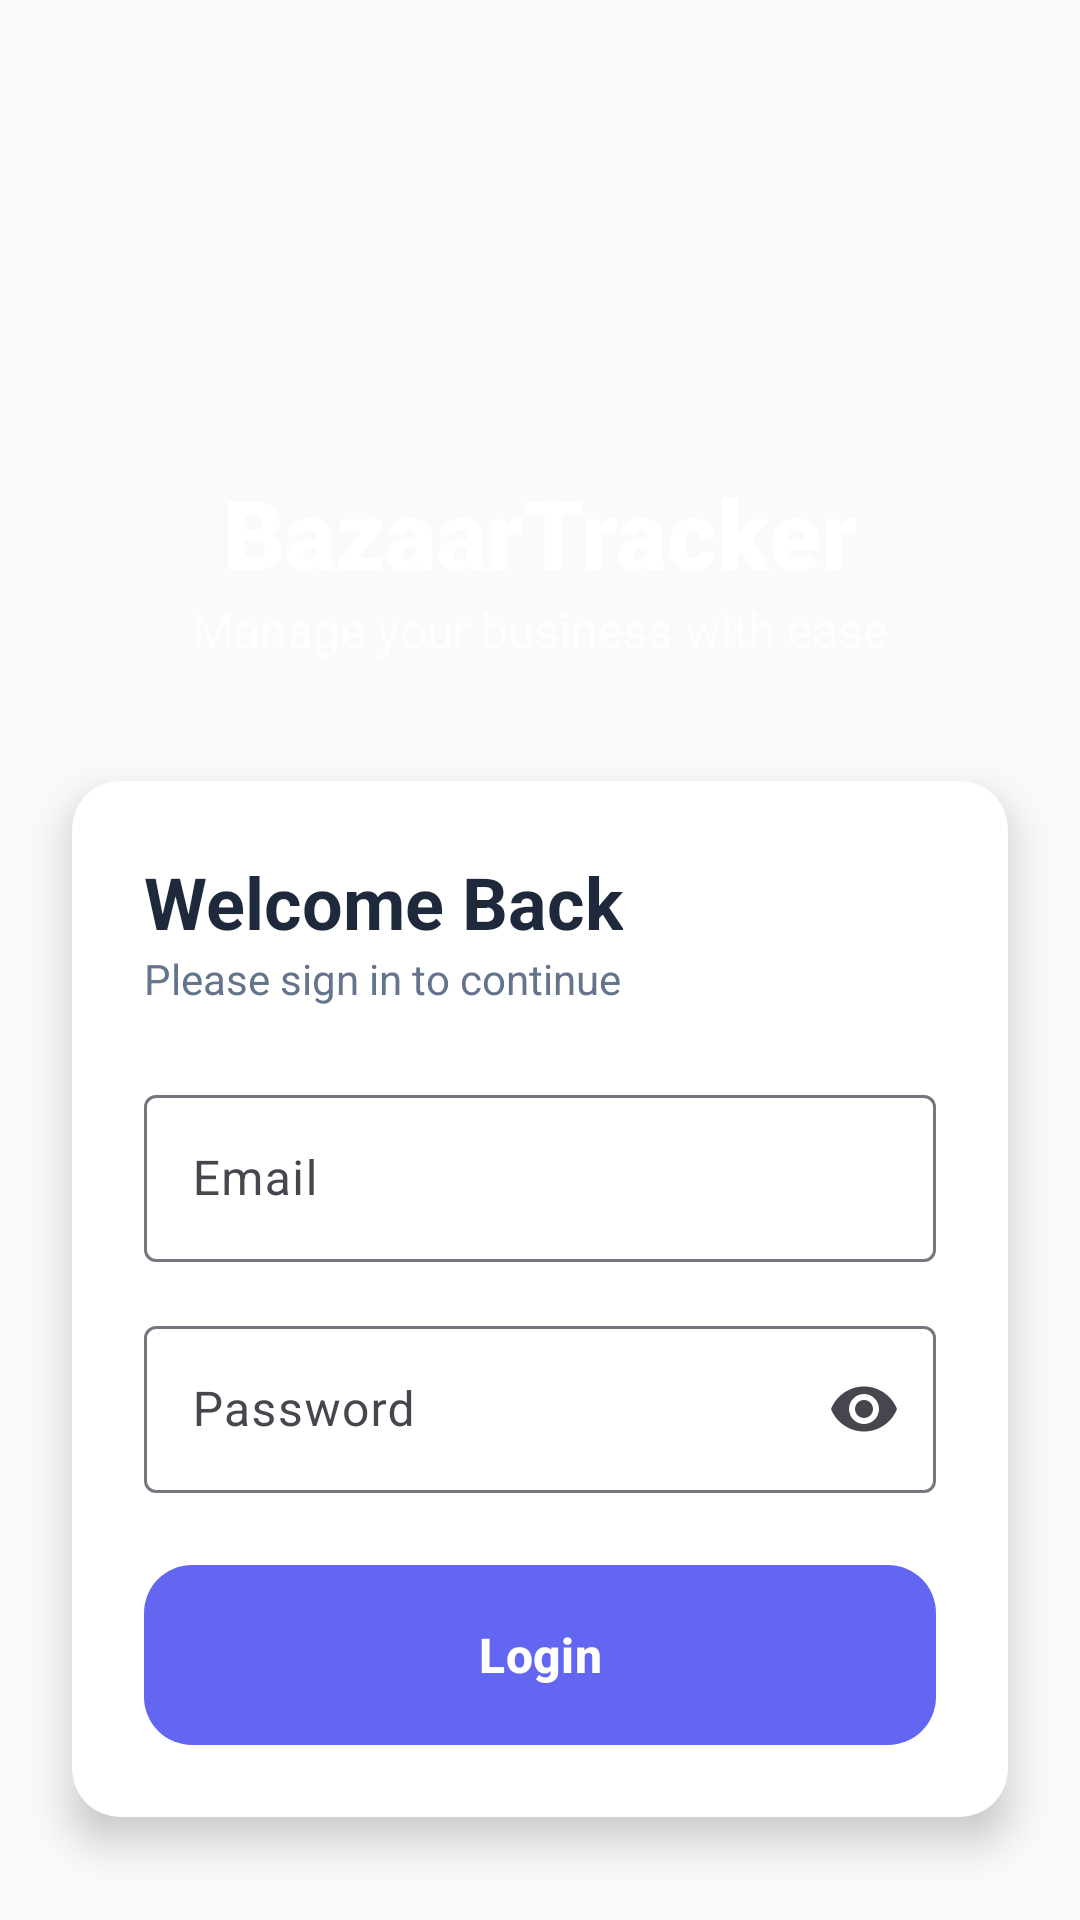

Reconstruct the res/layout file that produces this screen, plus the resources it refers to.
<!-- AndroidManifest.xml: application theme Theme.BazaarTrackerMobile -->
<!-- res/layout/activity_login.xml -->
<?xml version="1.0" encoding="utf-8"?>
<androidx.constraintlayout.widget.ConstraintLayout xmlns:android="http://schemas.android.com/apk/res/android"
    xmlns:app="http://schemas.android.com/apk/res-auto"
    xmlns:tools="http://schemas.android.com/tools"
    android:layout_width="match_parent"
    android:layout_height="match_parent"
    android:background="@color/background_light">

    <View
        android:id="@+id/headerBackground"
        android:layout_width="match_parent"
        android:layout_height="300dp"
        android:background="@drawable/bg_gradient_primary"
        app:layout_constraintTop_toTopOf="parent" />

    <ImageView
        android:id="@+id/ivLogo"
        android:layout_width="80dp"
        android:layout_height="80dp"
        android:layout_marginTop="60dp"
        android:src="@drawable/ic_launcher_foreground"
        app:layout_constraintEnd_toEndOf="parent"
        app:layout_constraintStart_toStartOf="parent"
        app:layout_constraintTop_toTopOf="parent"
        android:contentDescription="App Logo" />

    <TextView
        android:id="@+id/tvTitle"
        android:layout_width="wrap_content"
        android:layout_height="wrap_content"
        android:layout_marginTop="16dp"
        android:fontFamily="sans-serif-black"
        android:text="@string/app_name"
        android:textColor="@color/white"
        android:textSize="32sp"
        app:layout_constraintEnd_toEndOf="parent"
        app:layout_constraintStart_toStartOf="parent"
        app:layout_constraintTop_toBottomOf="@+id/ivLogo" />

    <TextView
        android:id="@+id/tvSubtitle"
        android:layout_width="wrap_content"
        android:layout_height="wrap_content"
        android:text="@string/app_tagline"
        android:textColor="@color/white"
        android:alpha="0.8"
        android:textSize="16sp"
        app:layout_constraintEnd_toEndOf="parent"
        app:layout_constraintStart_toStartOf="parent"
        app:layout_constraintTop_toBottomOf="@+id/tvTitle" />

    <com.google.android.material.card.MaterialCardView
        android:id="@+id/loginCard"
        style="@style/Widget.BazaarTracker.Card"
        android:layout_width="match_parent"
        android:layout_height="wrap_content"
        android:layout_marginHorizontal="24dp"
        android:layout_marginTop="-40dp"
        app:cardElevation="8dp"
        app:layout_constraintTop_toBottomOf="@+id/headerBackground">

        <LinearLayout
            android:layout_width="match_parent"
            android:layout_height="wrap_content"
            android:orientation="vertical"
            android:padding="24dp">

            <TextView
                android:layout_width="wrap_content"
                android:layout_height="wrap_content"
                android:text="@string/welcome_back"
                android:textColor="@color/text_primary"
                android:textSize="24sp"
                android:textStyle="bold" />

            <TextView
                android:layout_width="wrap_content"
                android:layout_height="wrap_content"
                android:layout_marginBottom="24dp"
                android:text="@string/please_sign_in"
                android:textColor="@color/text_secondary" />

            <com.google.android.material.textfield.TextInputLayout
                android:id="@+id/tilEmail"
                style="@style/Widget.Material3.TextInputLayout.OutlinedBox"
                android:layout_width="match_parent"
                android:layout_height="wrap_content"
                android:layout_marginBottom="16dp"
                android:hint="@string/email"
                app:startIconDrawable="@drawable/ic_profile">

                <com.google.android.material.textfield.TextInputEditText
                    android:id="@+id/etEmail"
                    android:layout_width="match_parent"
                    android:layout_height="wrap_content"
                    android:inputType="textEmailAddress" />
            </com.google.android.material.textfield.TextInputLayout>

            <com.google.android.material.textfield.TextInputLayout
                android:id="@+id/tilPassword"
                style="@style/Widget.Material3.TextInputLayout.OutlinedBox"
                android:layout_width="match_parent"
                android:layout_height="wrap_content"
                android:layout_marginBottom="24dp"
                android:hint="@string/password"
                app:endIconMode="password_toggle"
                app:startIconDrawable="@drawable/ic_dashboard">

                <com.google.android.material.textfield.TextInputEditText
                    android:id="@+id/etPassword"
                    android:layout_width="match_parent"
                    android:layout_height="wrap_content"
                    android:inputType="textPassword" />
            </com.google.android.material.textfield.TextInputLayout>

            <com.google.android.material.button.MaterialButton
                android:id="@+id/btnLogin"
                style="@style/Widget.BazaarTracker.Button"
                android:layout_width="match_parent"
                android:layout_height="60dp"
                android:text="@string/login"
                android:textSize="16sp"
                android:textStyle="bold"
                app:cornerRadius="16dp" />

        </LinearLayout>
    </com.google.android.material.card.MaterialCardView>

    <TextView
        android:id="@+id/tvSignupLink"
        android:layout_width="wrap_content"
        android:layout_height="wrap_content"
        android:layout_marginTop="24dp"
        android:padding="8dp"
        android:text="@string/dont_have_account"
        android:textColor="@color/colorPrimary"
        android:textStyle="bold"
        app:layout_constraintEnd_toEndOf="parent"
        app:layout_constraintStart_toStartOf="parent"
        app:layout_constraintTop_toBottomOf="@+id/loginCard" />

    <ProgressBar
        android:id="@+id/progressBar"
        android:layout_width="wrap_content"
        android:layout_height="wrap_content"
        android:visibility="gone"
        app:layout_constraintBottom_toBottomOf="parent"
        app:layout_constraintEnd_toEndOf="parent"
        app:layout_constraintStart_toStartOf="parent"
        app:layout_constraintTop_toTopOf="parent" />

</androidx.constraintlayout.widget.ConstraintLayout>
<!-- resources referenced by this layout -->
<resources>
  <color name="background_light">#F8FAFC</color>
  <color name="colorPrimary">#6366F1</color>
  <color name="text_primary">#1E293B</color>
  <color name="text_secondary">#64748B</color>
  <color name="white">#FFFFFFFF</color>
  <string name="app_name">BazaarTracker</string>
  <string name="app_tagline">Manage your business with ease</string>
  <string name="dont_have_account">Don\'t have an account? Sign up</string>
  <string name="email">Email</string>
  <string name="login">Login</string>
  <string name="password">Password</string>
  <string name="please_sign_in">Please sign in to continue</string>
  <string name="welcome_back">Welcome Back</string>
  <style name="Widget.BazaarTracker.Button" parent="Widget.Material3.Button">
          <item name="shapeAppearance">@style/ShapeAppearance.BazaarTracker.Medium</item>
          <item name="android:insetTop">0dp</item>
          <item name="android:insetBottom">0dp</item>
      </style>
  <style name="Widget.BazaarTracker.Card" parent="Widget.Material3.CardView.Elevated">
          <item name="cardCornerRadius">16dp</item>
          <item name="cardElevation">2dp</item>
          <item name="cardBackgroundColor">@color/surface_light</item>
      </style>
  <style name="Theme.BazaarTrackerMobile" parent="Base.Theme.BazaarTrackerMobile" />
  <style name="ShapeAppearance.BazaarTracker.Medium" parent="ShapeAppearance.Material3.MediumComponent">
          <item name="cornerSize">16dp</item>
      </style>
  <color name="surface_light">#FFFFFF</color>
  <style name="Base.Theme.BazaarTrackerMobile" parent="Theme.Material3.DayNight.NoActionBar">
          
          <item name="colorPrimary">@color/colorPrimary</item>
          <item name="colorSecondary">@color/colorSecondary</item>
          <item name="android:windowBackground">@color/background_light</item>
          <item name="android:statusBarColor">@color/colorPrimaryVariant</item>
  
          
          <item name="shapeAppearanceSmallComponent">@style/ShapeAppearance.BazaarTracker.Small</item>
          <item name="shapeAppearanceMediumComponent">@style/ShapeAppearance.BazaarTracker.Medium</item>
          <item name="shapeAppearanceLargeComponent">@style/ShapeAppearance.BazaarTracker.Large</item>
      </style>
  <color name="colorSecondary">#EC4899</color>
  <color name="colorPrimaryVariant">#4F46E5</color>
  <style name="ShapeAppearance.BazaarTracker.Small" parent="ShapeAppearance.Material3.SmallComponent">
          <item name="cornerSize">8dp</item>
      </style>
  <style name="ShapeAppearance.BazaarTracker.Large" parent="ShapeAppearance.Material3.LargeComponent">
          <item name="cornerSize">24dp</item>
      </style>
</resources>
